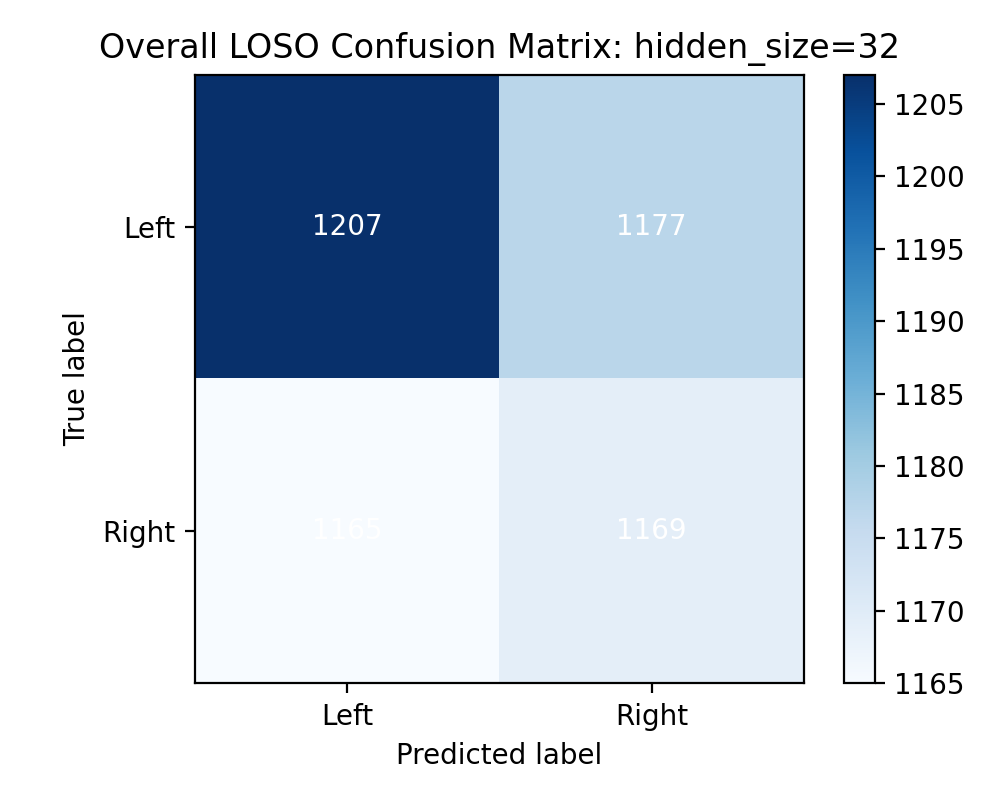

The table this chart was drawn from, first rows:
1207, 1177
1165, 1169
